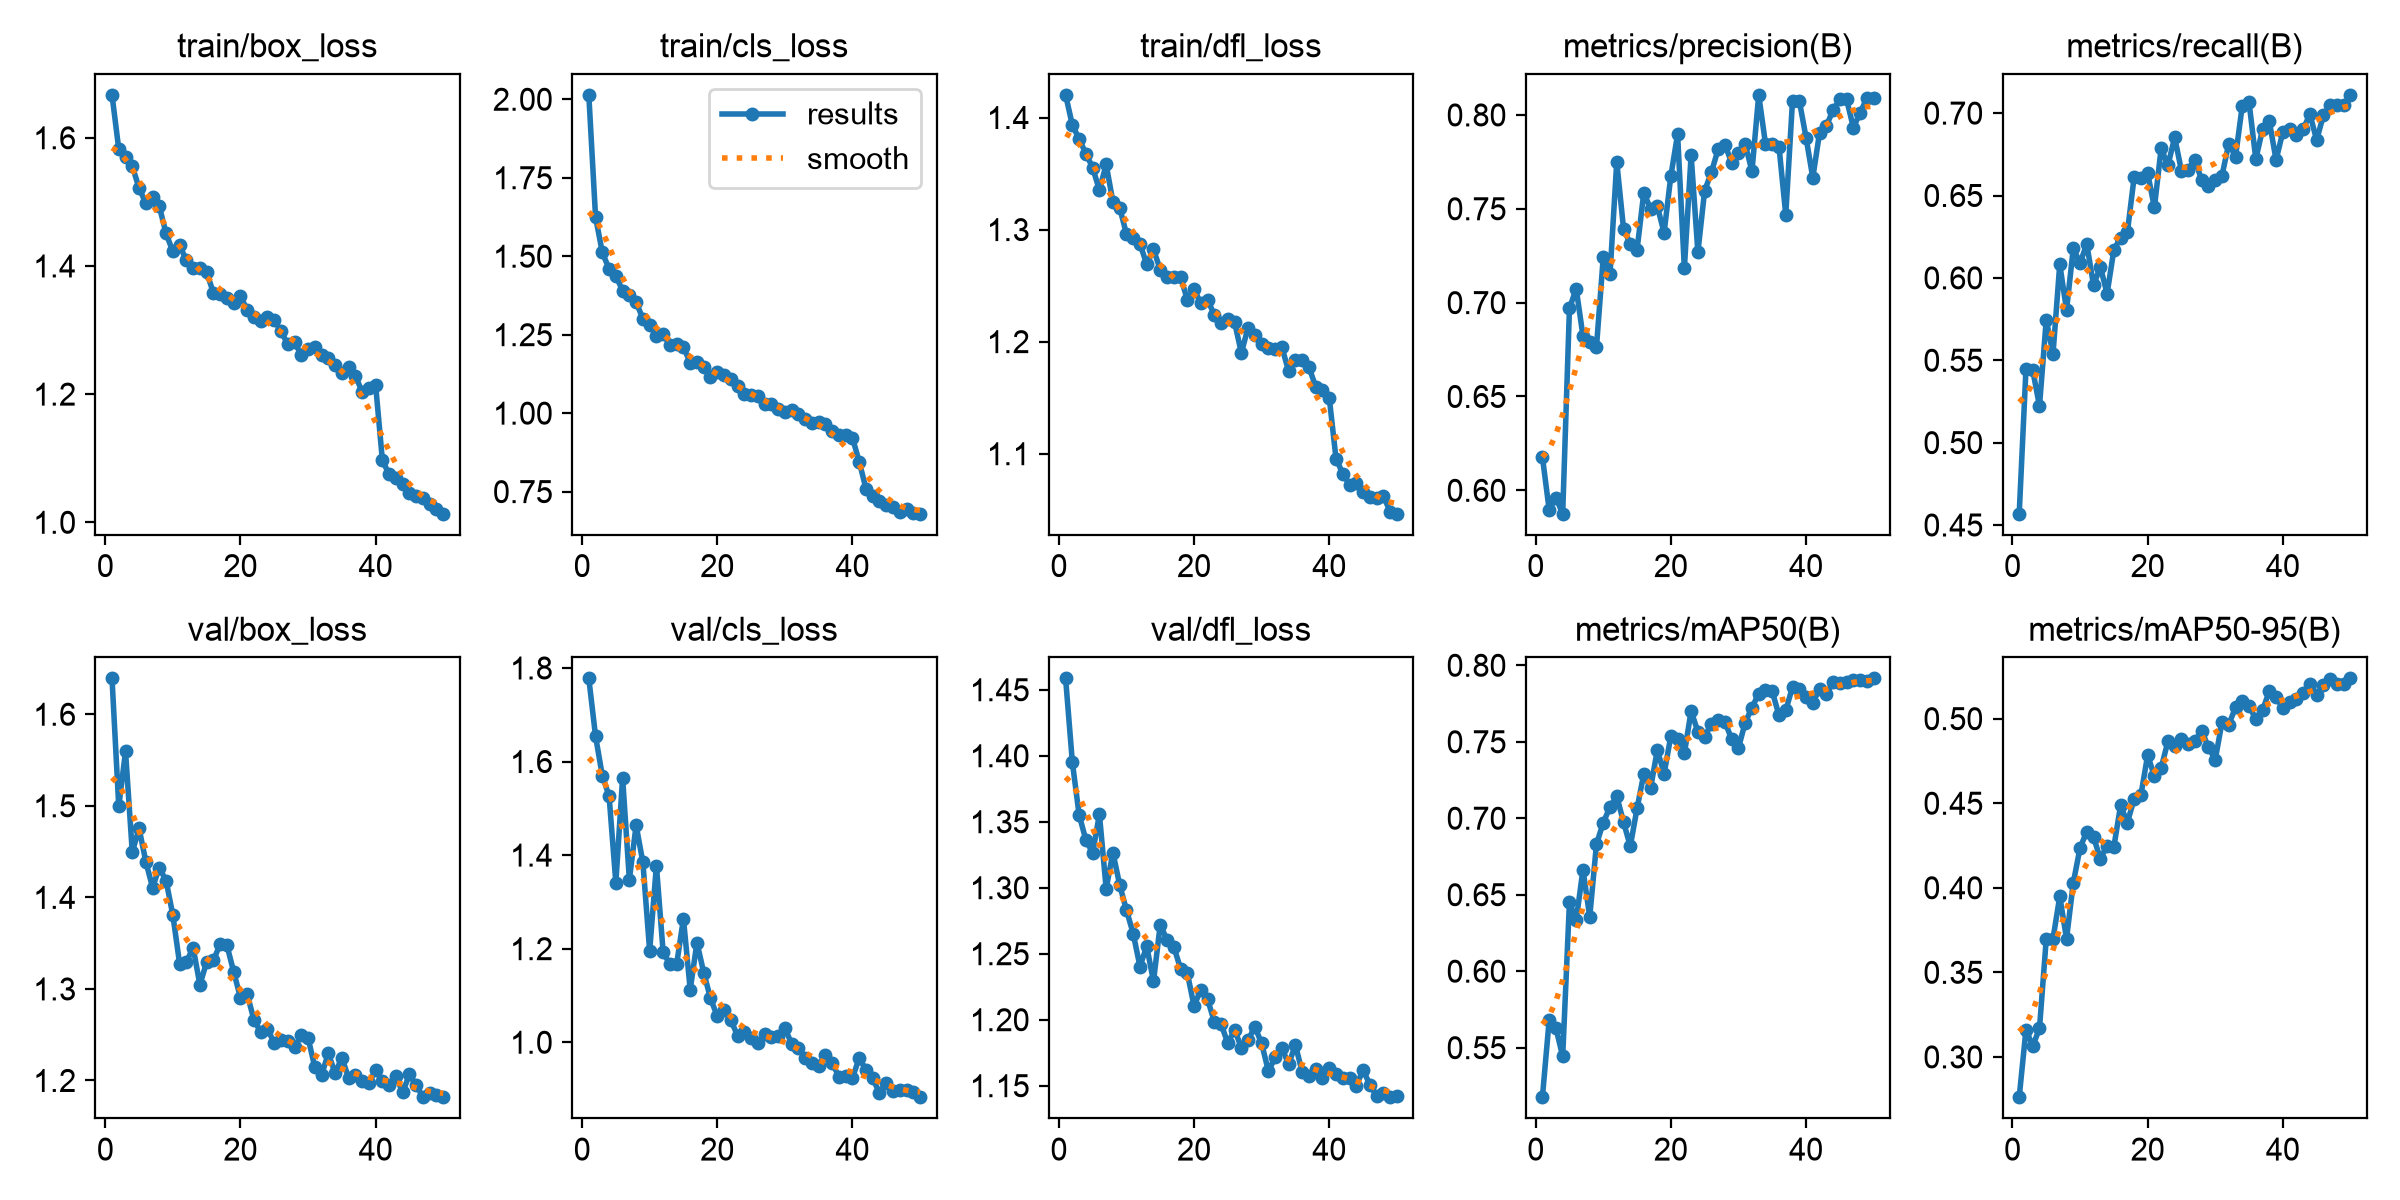

The file beside this chart, header and first rows:
epoch, time, train/box_loss, train/cls_loss, train/dfl_loss, metrics/precision(B), metrics/recall(B), metrics/mAP50(B), metrics/mAP50-95(B), val/box_loss, val/cls_loss, val/dfl_loss, lr/pg0, lr/pg1, lr/pg2
1, 137.4, 1.667, 2.014, 1.42, 0.6178, 0.4569, 0.5176, 0.2762, 1.639, 1.778, 1.459, 0.00033, 0.00033, 0.06733
2, 263.6, 1.582, 1.625, 1.393, 0.5896, 0.5445, 0.568, 0.3161, 1.499, 1.654, 1.395, 0.0006502, 0.0006502, 0.03432
3, 382.6, 1.57, 1.512, 1.381, 0.596, 0.544, 0.5628, 0.3064, 1.559, 1.569, 1.355, 0.0009572, 0.0009572, 0.001294
4, 499.5, 1.556, 1.46, 1.368, 0.5875, 0.5222, 0.5443, 0.3169, 1.449, 1.526, 1.336, 0.0009406, 0.0009406, 0.0009406
5, 621.2, 1.522, 1.437, 1.355, 0.6969, 0.5746, 0.645, 0.3697, 1.475, 1.341, 1.326, 0.0009208, 0.0009208, 0.0009208
6, 741.9, 1.498, 1.391, 1.335, 0.7074, 0.5538, 0.6333, 0.3699, 1.439, 1.565, 1.356, 0.000901, 0.000901, 0.000901
7, 863.2, 1.507, 1.376, 1.358, 0.6822, 0.6083, 0.6664, 0.3949, 1.411, 1.348, 1.299, 0.0008812, 0.0008812, 0.0008812
8, 985, 1.493, 1.354, 1.325, 0.6788, 0.5805, 0.6355, 0.3699, 1.432, 1.464, 1.327, 0.0008614, 0.0008614, 0.0008614
9, 1109, 1.451, 1.301, 1.32, 0.6764, 0.6179, 0.6831, 0.4029, 1.418, 1.384, 1.302, 0.0008416, 0.0008416, 0.0008416
10, 1229, 1.423, 1.28, 1.296, 0.7241, 0.609, 0.6971, 0.4236, 1.381, 1.195, 1.283, 0.0008218, 0.0008218, 0.0008218
11, 1350, 1.432, 1.245, 1.292, 0.7152, 0.6205, 0.7074, 0.4333, 1.328, 1.378, 1.265, 0.000802, 0.000802, 0.000802
12, 1470, 1.409, 1.253, 1.287, 0.7749, 0.5954, 0.7144, 0.4299, 1.329, 1.192, 1.24, 0.0007822, 0.0007822, 0.0007822
13, 1586, 1.397, 1.216, 1.269, 0.7395, 0.6068, 0.6975, 0.4172, 1.345, 1.167, 1.256, 0.0007624, 0.0007624, 0.0007624
14, 1701, 1.397, 1.221, 1.282, 0.7311, 0.5904, 0.6817, 0.4248, 1.305, 1.168, 1.229, 0.0007426, 0.0007426, 0.0007426
15, 1822, 1.39, 1.211, 1.264, 0.7282, 0.6169, 0.7064, 0.4242, 1.329, 1.264, 1.272, 0.0007228, 0.0007228, 0.0007228
16, 1938, 1.358, 1.16, 1.258, 0.7586, 0.6245, 0.729, 0.4487, 1.331, 1.113, 1.261, 0.000703, 0.000703, 0.000703
17, 2054, 1.357, 1.164, 1.258, 0.7499, 0.6277, 0.7196, 0.4385, 1.349, 1.213, 1.255, 0.0006832, 0.0006832, 0.0006832
18, 2166, 1.35, 1.147, 1.258, 0.7513, 0.661, 0.7446, 0.4526, 1.348, 1.149, 1.239, 0.0006634, 0.0006634, 0.0006634
19, 2281, 1.342, 1.116, 1.238, 0.7372, 0.6607, 0.7291, 0.4547, 1.319, 1.094, 1.235, 0.0006436, 0.0006436, 0.0006436
20, 2397, 1.353, 1.131, 1.247, 0.7674, 0.6636, 0.7537, 0.4784, 1.29, 1.056, 1.21, 0.0006238, 0.0006238, 0.0006238
21, 2512, 1.331, 1.121, 1.234, 0.7897, 0.6428, 0.7516, 0.466, 1.294, 1.069, 1.223, 0.000604, 0.000604, 0.000604
22, 2629, 1.321, 1.108, 1.238, 0.7183, 0.6786, 0.7424, 0.4708, 1.266, 1.048, 1.216, 0.0005842, 0.0005842, 0.0005842
23, 2744, 1.314, 1.086, 1.224, 0.7785, 0.6683, 0.7702, 0.4866, 1.253, 1.014, 1.198, 0.0005644, 0.0005644, 0.0005644
24, 2860, 1.32, 1.062, 1.217, 0.7268, 0.6853, 0.7565, 0.4836, 1.256, 1.022, 1.197, 0.0005446, 0.0005446, 0.0005446
25, 2979, 1.315, 1.057, 1.22, 0.7596, 0.665, 0.7534, 0.4877, 1.241, 1.009, 1.182, 0.0005248, 0.0005248, 0.0005248
26, 3093, 1.299, 1.053, 1.217, 0.7694, 0.6654, 0.7617, 0.485, 1.244, 0.999, 1.192, 0.000505, 0.000505, 0.000505
27, 3207, 1.278, 1.031, 1.19, 0.7818, 0.6714, 0.7645, 0.487, 1.243, 1.017, 1.179, 0.0004852, 0.0004852, 0.0004852
28, 3321, 1.281, 1.03, 1.213, 0.7841, 0.6593, 0.7632, 0.4929, 1.237, 1.011, 1.185, 0.0004654, 0.0004654, 0.0004654
29, 3435, 1.261, 1.014, 1.206, 0.7746, 0.6556, 0.7516, 0.483, 1.249, 1.014, 1.195, 0.0004456, 0.0004456, 0.0004456
30, 3549, 1.27, 1.005, 1.198, 0.7797, 0.6593, 0.7459, 0.4758, 1.247, 1.03, 1.182, 0.0004258, 0.0004258, 0.0004258
31, 3665, 1.273, 1.012, 1.194, 0.7845, 0.6621, 0.7626, 0.4979, 1.215, 0.9971, 1.161, 0.000406, 0.000406, 0.000406
32, 3778, 1.262, 0.9965, 1.194, 0.77, 0.6815, 0.7723, 0.4965, 1.206, 0.9877, 1.171, 0.0003862, 0.0003862, 0.0003862
33, 3894, 1.257, 0.9808, 1.195, 0.8107, 0.6736, 0.7815, 0.5067, 1.23, 0.9667, 1.178, 0.0003664, 0.0003664, 0.0003664
34, 4009, 1.245, 0.9698, 1.173, 0.7846, 0.7045, 0.784, 0.5104, 1.208, 0.9556, 1.166, 0.0003466, 0.0003466, 0.0003466
35, 4122, 1.234, 0.9712, 1.184, 0.7847, 0.7066, 0.7829, 0.5077, 1.225, 0.9496, 1.181, 0.0003268, 0.0003268, 0.0003268
36, 4239, 1.242, 0.9656, 1.184, 0.783, 0.6722, 0.7673, 0.4996, 1.203, 0.9737, 1.16, 0.000307, 0.000307, 0.000307
37, 4351, 1.229, 0.9447, 1.177, 0.7469, 0.6901, 0.7704, 0.505, 1.206, 0.9555, 1.157, 0.0002872, 0.0002872, 0.0002872
38, 4468, 1.204, 0.9319, 1.16, 0.8076, 0.6951, 0.7859, 0.5163, 1.2, 0.9266, 1.162, 0.0002674, 0.0002674, 0.0002674
39, 4584, 1.21, 0.9299, 1.157, 0.8076, 0.6715, 0.7845, 0.5131, 1.197, 0.9268, 1.156, 0.0002476, 0.0002476, 0.0002476
40, 4699, 1.214, 0.9216, 1.15, 0.788, 0.6887, 0.7791, 0.5061, 1.211, 0.9239, 1.164, 0.0002278, 0.0002278, 0.0002278
41, 4816, 1.097, 0.8455, 1.096, 0.7666, 0.6901, 0.7755, 0.5098, 1.199, 0.9659, 1.158, 0.000208, 0.000208, 0.000208
42, 4933, 1.075, 0.7596, 1.082, 0.7906, 0.6865, 0.7844, 0.5117, 1.195, 0.9413, 1.156, 0.0001882, 0.0001882, 0.0001882
43, 5049, 1.069, 0.737, 1.072, 0.7942, 0.6901, 0.7809, 0.5153, 1.204, 0.9225, 1.156, 0.0001684, 0.0001684, 0.0001684
44, 5162, 1.06, 0.7194, 1.074, 0.8025, 0.6994, 0.789, 0.5202, 1.187, 0.8917, 1.15, 0.0001486, 0.0001486, 0.0001486
45, 5273, 1.045, 0.7079, 1.066, 0.8083, 0.6836, 0.7885, 0.5139, 1.207, 0.9119, 1.162, 0.0001288, 0.0001288, 0.0001288
46, 5382, 1.042, 0.7023, 1.061, 0.8083, 0.6987, 0.7893, 0.5197, 1.195, 0.8959, 1.151, 0.000109, 0.000109, 0.000109
47, 5490, 1.038, 0.6855, 1.061, 0.7933, 0.7047, 0.7903, 0.5234, 1.182, 0.8978, 1.142, 8.92e-05, 8.92e-05, 8.92e-05
48, 5602, 1.029, 0.6962, 1.063, 0.8011, 0.705, 0.7903, 0.5204, 1.186, 0.8982, 1.144, 6.94e-05, 6.94e-05, 6.94e-05
49, 5710, 1.021, 0.6831, 1.048, 0.809, 0.7049, 0.7899, 0.5205, 1.184, 0.893, 1.141, 4.96e-05, 4.96e-05, 4.96e-05
50, 5819, 1.013, 0.6797, 1.046, 0.809, 0.7111, 0.7914, 0.5238, 1.182, 0.8825, 1.142, 2.98e-05, 2.98e-05, 2.98e-05
